Run: headless pygame with SDL's dummy video driver; simulated clock (each Clock.tick advances the game by its frame time, no real sleeping); random seed 0; keys injected as events and as key.get_pressed() state; no mouse input.
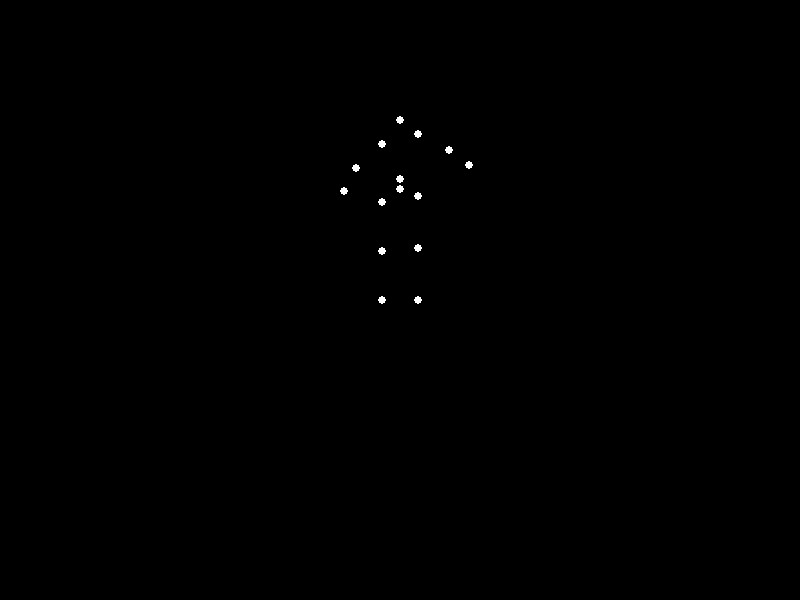
Frame 1 of 4 · flips 1–60 · no input
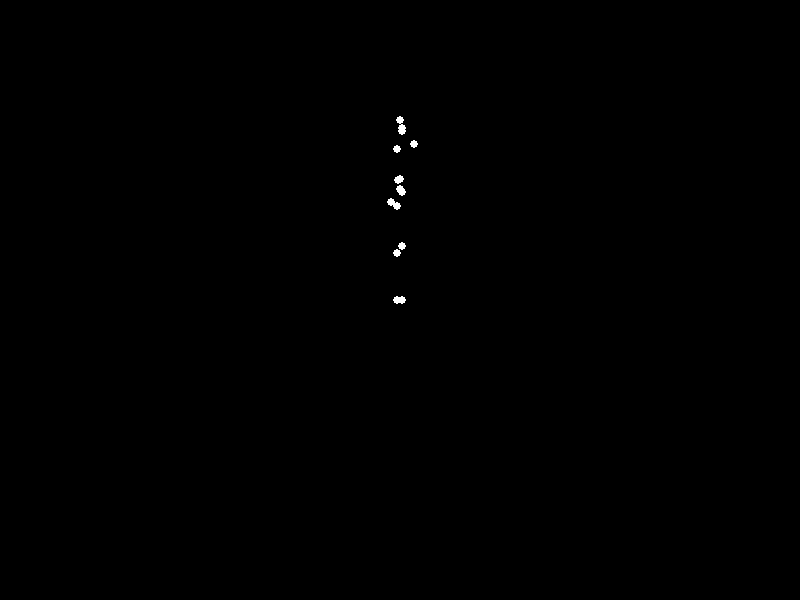
Frame 2 of 4 · flips 61–180 · tapped SPACE, RETURN · held RIGHT (→), D
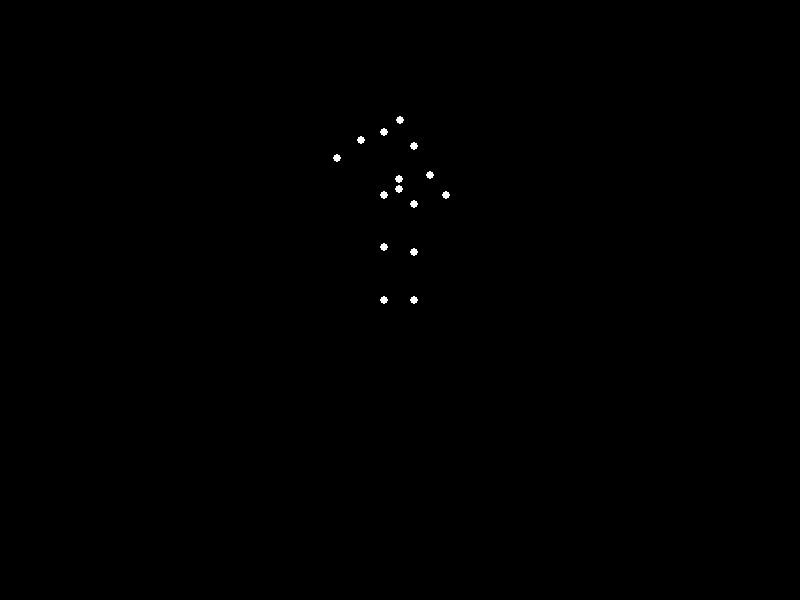
Frame 3 of 4 · flips 181–300 · held DOWN (↓), S
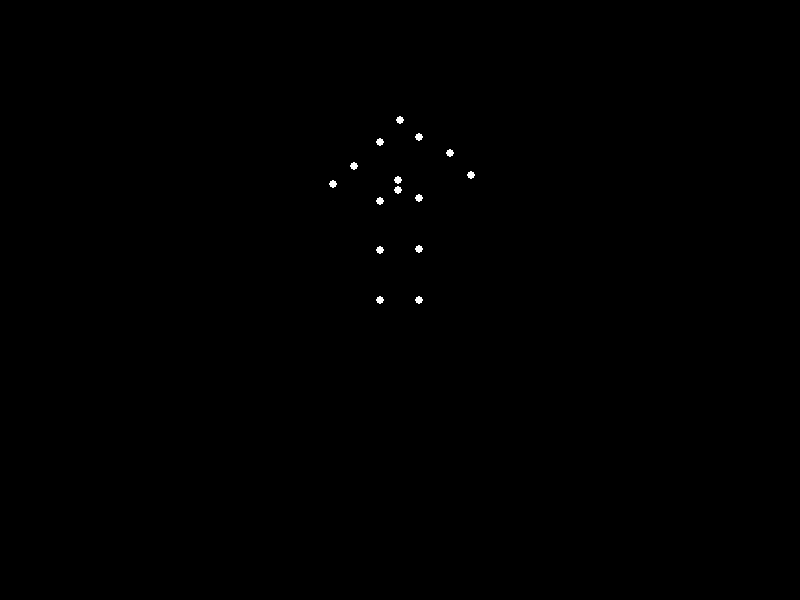
Frame 4 of 4 · flips 301–420 · held LEFT (←), A, UP (↑), W

The pygame program that drew these frames:


"""
This program shows a point‐light biological motion animation.
It depicts a happy, heavy‐weighted woman turning in place.
Fifteen white “point‐lights” represent key joints of the body moving
in a biomechanically plausible manner against a solid black background.
The animation uses a simple 3D skeletal model (with 15 joints),
a global rotation about the vertical axis,
and subtle sinusoidal oscillations on the arms and torso to simulate natural movement.
"""

import sys
import math
import pygame

# Screen parameters
SCREEN_WIDTH = 800
SCREEN_HEIGHT = 600
FPS = 60

# Projection parameters
PERSPECTIVE_SCALE = 300      # scale factor for perspective
CAMERA_Z = 3.0               # constant added to z coordinate in projection

# Define joint indices with descriptive comments:
# 0: head
# 1: left shoulder
# 2: right shoulder
# 3: left elbow
# 4: right elbow
# 5: left wrist
# 6: right wrist
# 7: torso (upper trunk)
# 8: belly (lower trunk)
# 9: left hip
# 10: right hip
# 11: left knee
# 12: right knee
# 13: left ankle
# 14: right ankle

# Define the skeleton in local 3D coordinates (x, y, z)
# (All positions in meters, roughly scaled to approximate a human figure)
# The coordinate system: x horizontal (positive to right), y vertical (positive up), z depth (positive going out of screen)
skeleton = [
    ( 0.0,   1.8,  0.0),   # 0: head
    (-0.2,   1.6,  0.0),   # 1: left shoulder
    ( 0.2,   1.6,  0.0),   # 2: right shoulder
    (-0.5,   1.4,  0.0),   # 3: left elbow
    ( 0.5,   1.4,  0.0),   # 4: right elbow
    (-0.7,   1.2,  0.0),   # 5: left wrist
    ( 0.7,   1.2,  0.0),   # 6: right wrist
    ( 0.0,   1.2,  0.0),   # 7: torso (upper trunk)
    ( 0.0,   1.1,  0.0),   # 8: belly (lower trunk)
    (-0.2,   1.0,  0.0),   # 9: left hip
    ( 0.2,   1.0,  0.0),   # 10: right hip
    (-0.2,   0.5,  0.0),   # 11: left knee
    ( 0.2,   0.5,  0.0),   # 12: right knee
    (-0.2,   0.0,  0.0),   # 13: left ankle
    ( 0.2,   0.0,  0.0),   # 14: right ankle
]

# Function to apply a rotation about the vertical (y) axis.
# For a given 3D point (x,y,z) and angle theta (in radians),
# new_x = x*cos(theta) + z*sin(theta)
# new_y = y
# new_z = -x*sin(theta) + z*cos(theta)
def rotate_y(point, theta):
    x, y, z = point
    cos_t = math.cos(theta)
    sin_t = math.sin(theta)
    new_x = x * cos_t + z * sin_t
    new_y = y
    new_z = -x * sin_t + z * cos_t
    return (new_x, new_y, new_z)

# Perspective projection: project a 3D point (x,y,z) to 2D screen coordinates.
def project(point):
    x, y, z = point
    factor = PERSPECTIVE_SCALE / (z + CAMERA_Z)
    proj_x = SCREEN_WIDTH / 2 + x * factor
    # In pygame, y increases downwards so subtract y*factor.
    proj_y = SCREEN_HEIGHT / 2 - y * factor
    return (int(proj_x), int(proj_y))

def main():
    pygame.init()
    screen = pygame.display.set_mode((SCREEN_WIDTH, SCREEN_HEIGHT))
    pygame.display.set_caption("Point-Light Biological Motion: Happy Heavy Woman Turning")
    clock = pygame.time.Clock()

    start_ticks = pygame.time.get_ticks()  # for timing

    running = True
    while running:
        dt = clock.tick(FPS) / 1000.0  # seconds since last frame
        current_time = (pygame.time.get_ticks() - start_ticks) / 1000.0

        # Event handling
        for event in pygame.event.get():
            if event.type == pygame.QUIT:
                running = False

        # Global rotation angle (slow turning, heavy weight suggests a slower rotation)
        global_theta = current_time * 0.5  # radians per second

        # Build a new set of joint positions with slight oscillations:
        new_joint_positions = []
        for i, (x, y, z) in enumerate(skeleton):
            # Start with the base joint position.
            local_point = [x, y, z]

            # Add biomechanical oscillations:
            # Arms: simulate slight swing.
            if i == 3:  # left elbow
                local_point[2] += 0.05 * math.sin(2*math.pi*0.8*current_time)
            elif i == 5:  # left wrist
                local_point[2] += 0.05 * math.sin(2*math.pi*0.8*current_time + math.pi/2)
            elif i == 4:  # right elbow
                local_point[2] += 0.05 * math.sin(2*math.pi*0.8*current_time + math.pi)
            elif i == 6:  # right wrist
                local_point[2] += 0.05 * math.sin(2*math.pi*0.8*current_time + 3*math.pi/2)
            # Torso sway: a slight side-to-side motion for the torso and belly
            if i == 7 or i == 8:
                local_point[0] += 0.02 * math.sin(2*math.pi*0.5*current_time)

            # Rotate the joint around the vertical axis by the global angle.
            rotated_point = rotate_y(local_point, global_theta)
            new_joint_positions.append(rotated_point)

        # Clear the screen (solid black)
        screen.fill((0, 0, 0))

        # Draw each joint as a white circle using perspective projection.
        for point in new_joint_positions:
            screen_point = project(point)
            pygame.draw.circle(screen, (255, 255, 255), screen_point, 4)  # radius 4 pixels

        pygame.display.flip()

    pygame.quit()
    sys.exit()

if __name__ == '__main__':
    main()
